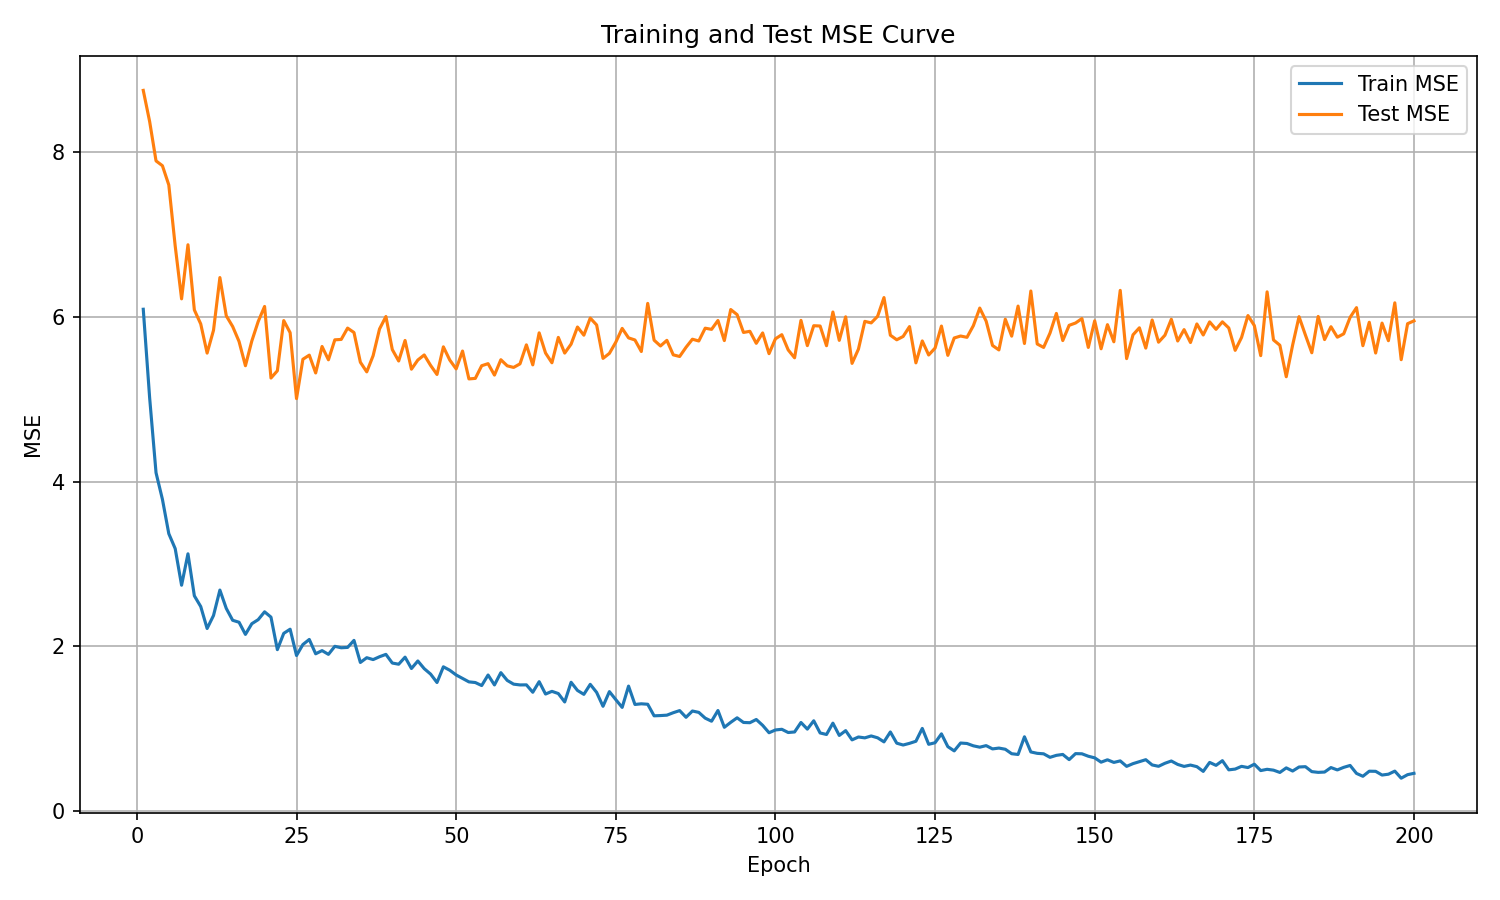

Source data for this figure (header and first rows):
epoch, train_mse, test_mse
1, 6.094, 8.755
2, 5.017, 8.376
3, 4.107, 7.898
4, 3.784, 7.839
5, 3.366, 7.605
6, 3.185, 6.865
7, 2.739, 6.221
8, 3.121, 6.879
9, 2.611, 6.086
10, 2.48, 5.916
11, 2.214, 5.561
12, 2.371, 5.839
13, 2.681, 6.48
14, 2.458, 6.015
15, 2.313, 5.884
16, 2.289, 5.703
17, 2.142, 5.408
18, 2.272, 5.708
19, 2.321, 5.946
20, 2.416, 6.128
21, 2.352, 5.258
22, 1.956, 5.346
23, 2.154, 5.957
24, 2.205, 5.81
25, 1.885, 5.008
26, 2.019, 5.487
27, 2.08, 5.537
28, 1.906, 5.32
29, 1.945, 5.642
30, 1.899, 5.48
31, 1.997, 5.723
32, 1.979, 5.727
33, 1.984, 5.865
34, 2.069, 5.812
35, 1.801, 5.45
36, 1.858, 5.333
37, 1.835, 5.531
38, 1.87, 5.854
39, 1.899, 6.006
40, 1.793, 5.604
41, 1.779, 5.466
42, 1.865, 5.715
43, 1.727, 5.365
44, 1.819, 5.477
45, 1.725, 5.539
46, 1.659, 5.412
47, 1.557, 5.301
48, 1.748, 5.637
49, 1.706, 5.477
50, 1.649, 5.369
51, 1.606, 5.586
52, 1.565, 5.248
53, 1.557, 5.254
54, 1.52, 5.408
55, 1.648, 5.433
56, 1.527, 5.294
57, 1.677, 5.481
58, 1.582, 5.407
59, 1.537, 5.387
60, 1.527, 5.431
... 140 more rows
